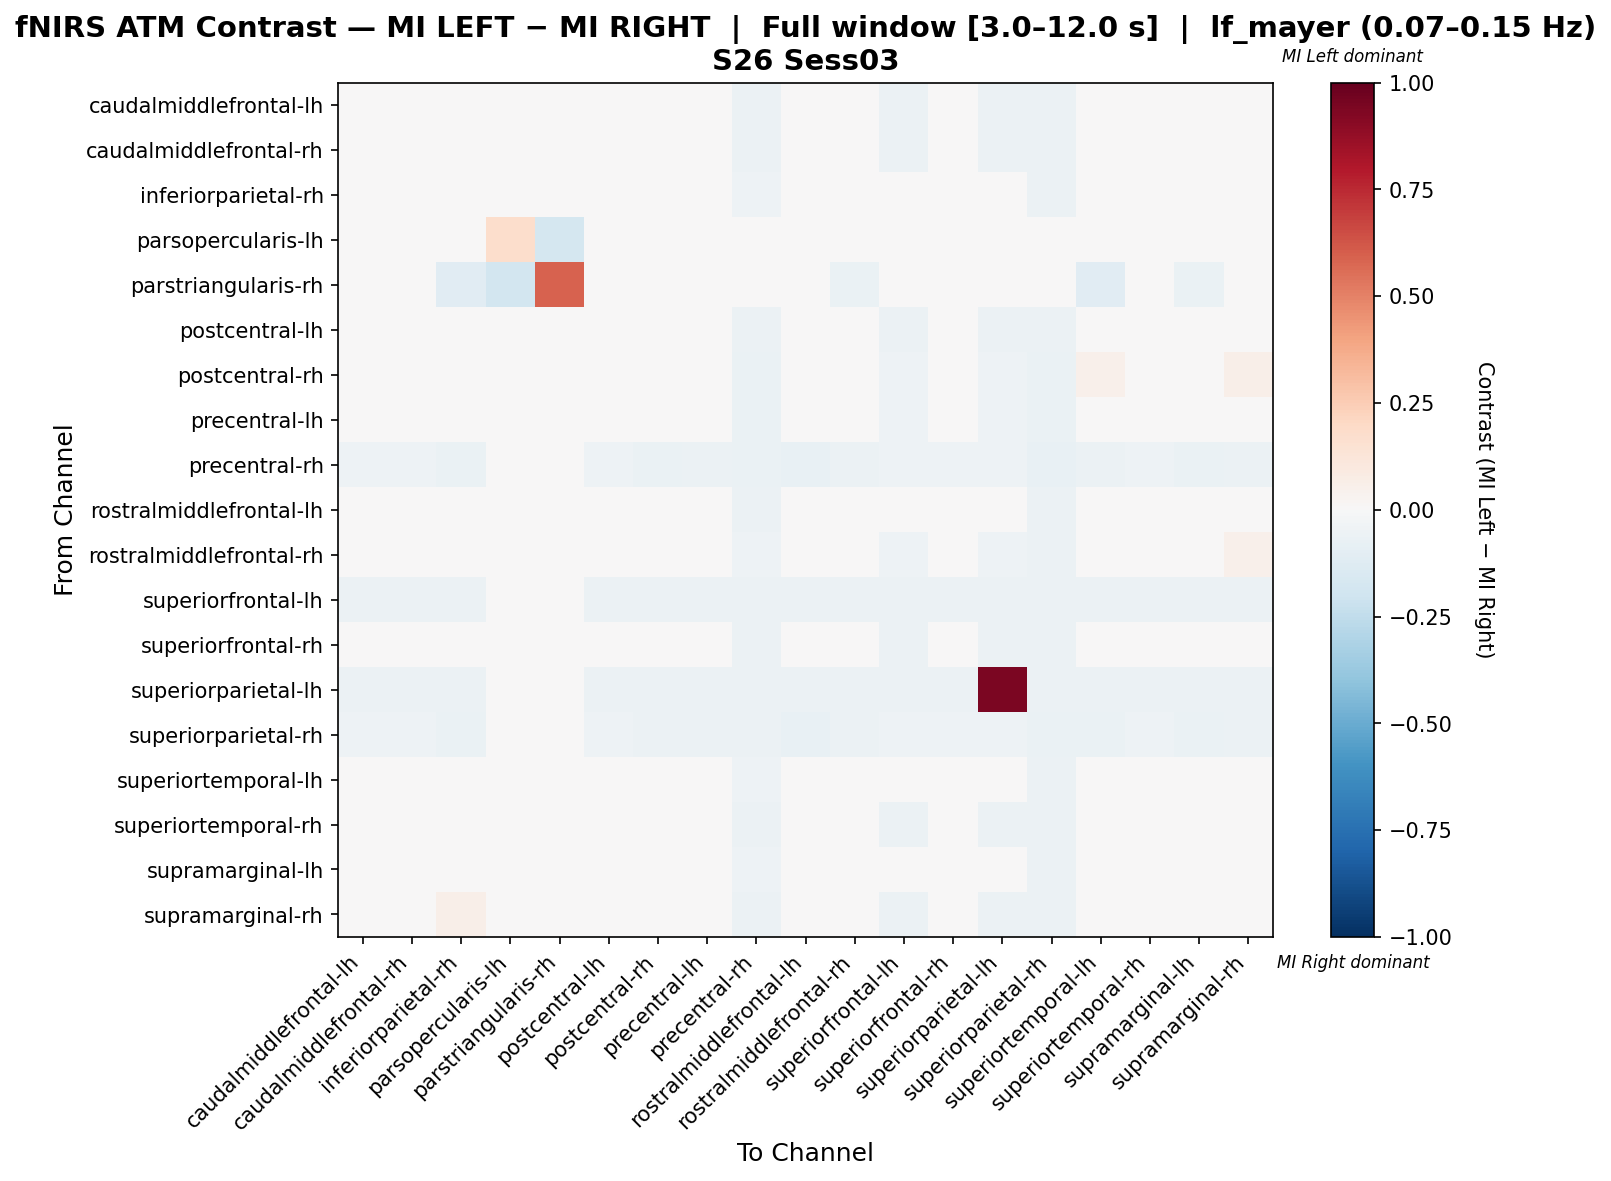

The data file committed next to this chart (first rows):
, caudalmiddlefrontal-lh, caudalmiddlefrontal-rh, inferiorparietal-rh, parsopercularis-lh, parstriangularis-rh, postcentral-lh, postcentral-rh, precentral-lh, precentral-rh, rostralmiddlefrontal-lh, rostralmiddlefrontal-rh, superiorfrontal-lh, superiorfrontal-rh, superiorparietal-lh, superiorparietal-rh, superiortemporal-lh, superiortemporal-rh, supramarginal-lh, supramarginal-rh
caudalmiddlefrontal-lh, 0.01757, -0.007432, 0.03919, 0.0, 0.0, -0.007432, 0.01419, -0.007432, -0.05743, 0.03919, 0.01419, -0.05743, 0.01757, -0.05743, -0.06081, 0.04257, -0.007432, 0.03919, 0.03919
caudalmiddlefrontal-rh, 0.03348, -0.01198, 0.0301, 0.0, 0.0, -0.01198, 0.0301, -0.01198, -0.05743, 0.0301, 0.0301, -0.05743, 0.03348, -0.05743, -0.06081, 0.03348, -0.01198, 0.0301, 0.0301
inferiorparietal-rh, 0.02515, 0.0007579, 0.02026, 0.0, -0.0113, 0.0007579, 0.02232, 0.0007579, -0.05085, 0.02129, 0.01385, -0.04802, 0.02515, -0.04802, -0.0565, 0.01282, 0.0007579, 0.02411, 0.04671
parsopercularis-lh, 0.0, 0.0, 0.0, 0.1754, -0.1754, 0.0, 0.0, 0.0, 0.0, 0.0, 0.0, 0.0, 0.0, 0.0, 0.0, 0.0, 0.0, 0.0, 0.0
parstriangularis-rh, 0.0, 0.0, -0.1136, -0.1818, 0.5909, 0.0, 0.0, 0.0, 0.0, -0.04545, -0.06818, 0.0, 0.0, 0.0, 0.0, -0.1136, 0.0, -0.06818, 0.0
postcentral-lh, 0.03348, -0.01198, 0.0301, 0.0, 0.0, -0.01198, 0.0301, -0.01198, -0.05743, 0.0301, 0.0301, -0.05743, 0.03348, -0.05743, -0.06081, 0.03348, -0.01198, 0.0301, 0.0301
postcentral-rh, 0.02144, -0.01559, 0.04919, 0.0, 0.0, -0.01559, 0.005963, -0.02798, -0.06811, 0.043, 0.01835, -0.05263, 0.02144, -0.05263, -0.06811, 0.05229, -0.01559, 0.04919, 0.05538
precentral-lh, 0.03876, -0.006693, 0.02956, 0.0, 0.0, -0.006693, 0.02036, -0.0251, -0.06748, 0.02342, 0.03569, -0.05215, 0.03876, -0.05215, -0.06748, 0.03263, -0.006693, 0.02956, 0.03569
precentral-rh, -0.05231, -0.05231, -0.06462, 0.0, 0.0, -0.05231, -0.06462, -0.06154, -0.06462, -0.07077, -0.05538, -0.05231, -0.05231, -0.05231, -0.07077, -0.06154, -0.05231, -0.06462, -0.05538
rostralmiddlefrontal-lh, 0.02542, 0.001028, 0.03768, 0.0, -0.008427, 0.001028, 0.01699, -0.00459, -0.05618, 0.0161, 0.01418, -0.04775, 0.02542, -0.04775, -0.0618, 0.01891, 0.001028, 0.02172, 0.047
rostralmiddlefrontal-rh, 0.02028, -0.01676, 0.04149, 0.0, -0.01266, -0.01676, 0.01711, -0.01676, -0.0538, 0.04782, 0.007618, -0.0538, 0.02028, -0.0538, -0.05696, 0.04466, -0.01676, 0.04466, 0.05415
superiorfrontal-lh, -0.05743, -0.05743, -0.06081, 0.0, 0.0, -0.05743, -0.06081, -0.05743, -0.05743, -0.06081, -0.06081, -0.05743, -0.05743, -0.05743, -0.06081, -0.05743, -0.05743, -0.06081, -0.06081
superiorfrontal-rh, 0.0259, -0.01577, 0.04336, 0.0, 0.0, -0.01577, 0.001689, -0.01577, -0.05743, 0.04336, 0.001689, -0.05743, 0.04673, -0.05743, -0.06081, 0.04673, -0.01577, 0.04336, 0.04336
superiorparietal-lh, -0.05743, -0.05743, -0.06081, 0.0, 0.0, -0.05743, -0.06081, -0.05743, -0.05743, -0.06081, -0.06081, -0.05743, -0.05743, 0.9426, -0.06081, -0.05743, -0.05743, -0.06081, -0.06081
superiorparietal-rh, -0.05247, -0.05247, -0.0679, 0.0, 0.0, -0.05247, -0.06173, -0.05864, -0.06173, -0.07099, -0.05556, -0.05247, -0.05247, -0.05247, -0.0679, -0.06481, -0.05247, -0.0679, -0.05556
superiortemporal-lh, 0.02474, 0.0003474, 0.02793, 0.0, -0.0114, 0.0003474, 0.02189, 0.0003474, -0.05128, 0.02064, 0.01334, -0.04843, 0.02474, -0.04843, -0.05698, 0.01209, 0.0003474, 0.02349, 0.04628
superiortemporal-rh, 0.03535, -0.0101, 0.03209, 0.0, 0.0, -0.0101, 0.03209, -0.0101, -0.05556, 0.03209, 0.03209, -0.05556, 0.03535, -0.05556, -0.05882, 0.03535, -0.04278, 0.03209, 0.03209
supramarginal-lh, 0.02346, -0.0009271, 0.04008, 0.0, -0.0117, -0.0009271, 0.02054, -0.0009271, -0.05263, 0.02154, 0.01177, -0.04971, 0.02346, -0.04971, -0.05848, 0.01861, -0.0009271, 0.02154, 0.04493
supramarginal-rh, 0.01574, -0.008652, 0.06114, 0.0, 0.0, -0.008652, 0.01236, -0.008652, -0.05743, 0.03675, 0.01236, -0.05743, 0.01574, -0.05743, -0.06081, 0.04013, -0.008652, 0.03675, 0.03675
